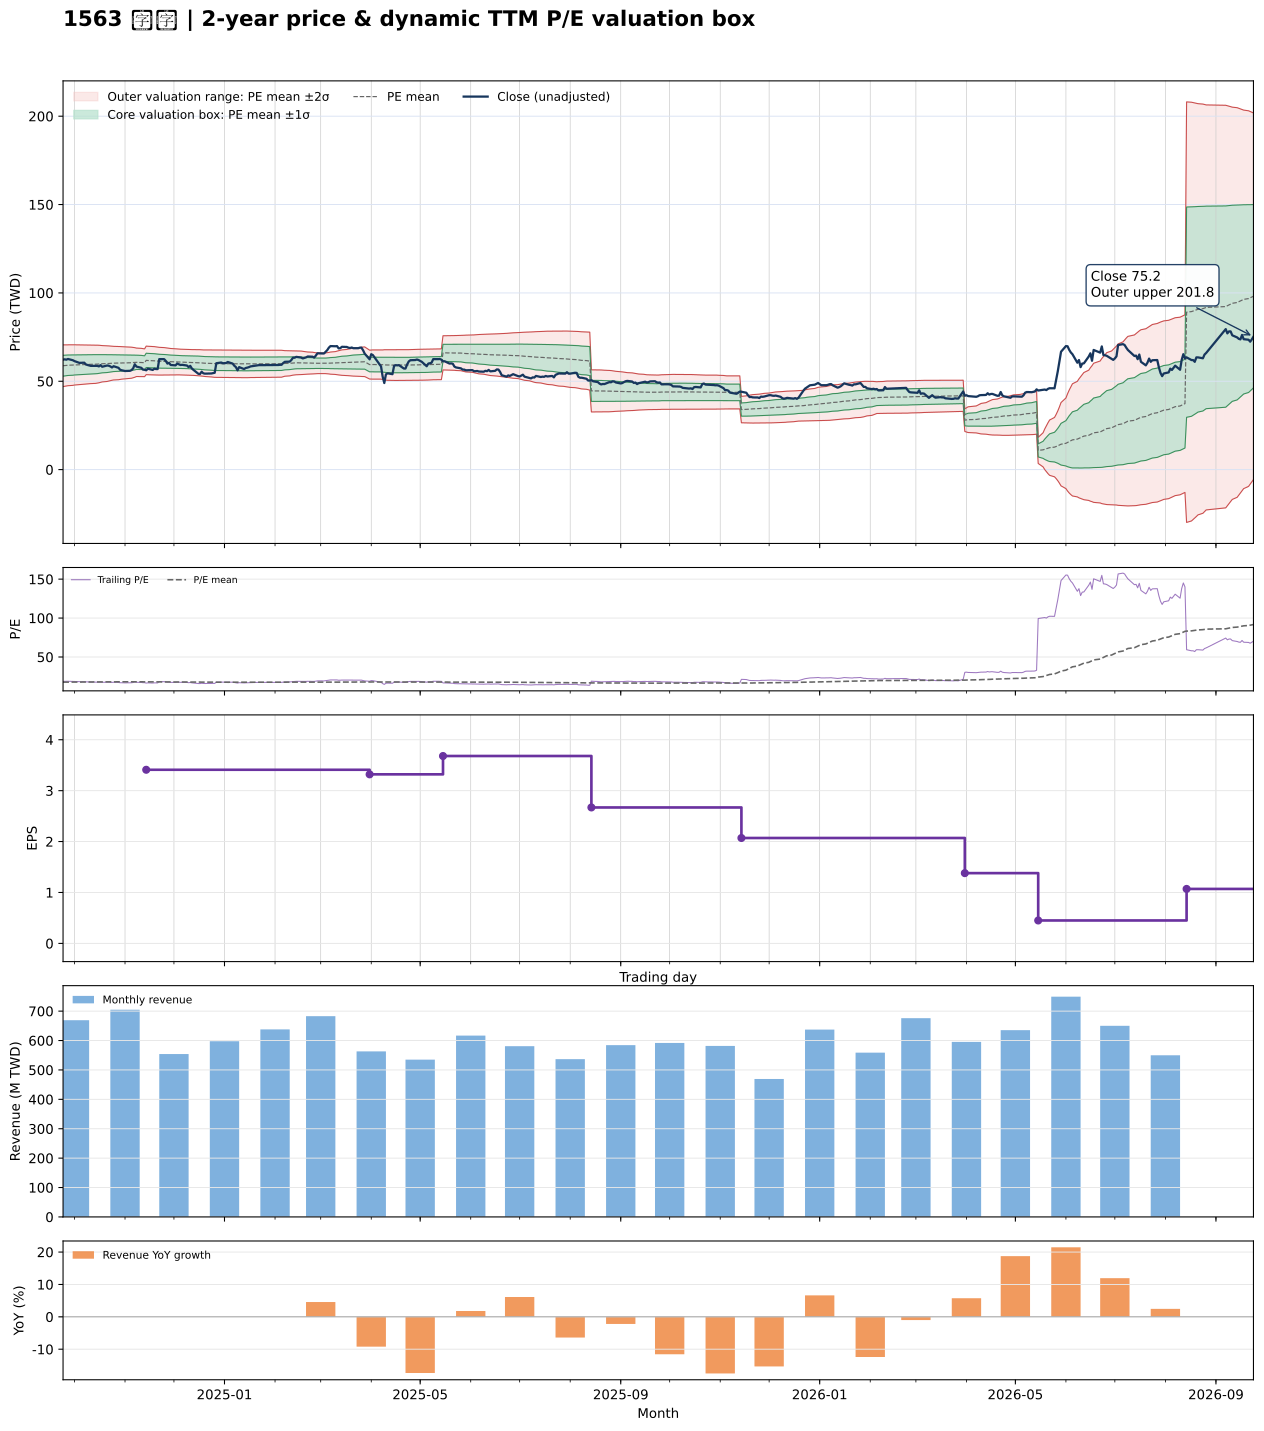

Values plotted in this chart, from the file beside it:
date, close, available_date, period_end, ttm_eps, pe, pe_mean, pe_std, price_m2, price_m1, price_mean, price_p1, price_p2, forward_eps, forward_pe, forward_pe_mean, forward_pe_std, forward_price_m2, forward_price_m1, forward_price_mean, forward_price_p1, forward_price_p2
2024-09-24, 62.2, 2024-08-14, 2024-06-30, 3.33, 18.68, 17.65, 1.772, 46.97, 52.87, 58.77, 64.67, 70.57, , , , , , , , , 
2024-09-25, 62.4, 2024-08-14, 2024-06-30, 3.33, 18.74, 17.68, 1.761, 47.14, 53, 58.87, 64.73, 70.6, , , , , , , , , 
2024-09-26, 62.2, 2024-08-14, 2024-06-30, 3.33, 18.68, 17.71, 1.749, 47.31, 53.13, 58.96, 64.79, 70.61, , , , , , , , , 
2024-09-27, 62.6, 2024-08-14, 2024-06-30, 3.33, 18.8, 17.73, 1.739, 47.48, 53.27, 59.06, 64.85, 70.64, , , , , , , , , 
2024-09-30, 61.9, 2024-08-14, 2024-06-30, 3.33, 18.59, 17.76, 1.726, 47.66, 53.4, 59.15, 64.89, 70.64, , , , , , , , , 
2024-10-01, 61.4, 2024-08-14, 2024-06-30, 3.33, 18.44, 17.79, 1.71, 47.85, 53.55, 59.24, 64.93, 70.63, , , , , , , , , 
2024-10-04, 60.4, 2024-08-14, 2024-06-30, 3.33, 18.14, 17.82, 1.69, 48.07, 53.7, 59.33, 64.96, 70.59, , , , , , , , , 
2024-10-07, 60.5, 2024-08-14, 2024-06-30, 3.33, 18.17, 17.84, 1.674, 48.26, 53.83, 59.41, 64.98, 70.56, , , , , , , , , 
2024-10-08, 59.5, 2024-08-14, 2024-06-30, 3.33, 17.87, 17.86, 1.661, 48.41, 53.94, 59.47, 65, 70.53, , , , , , , , , 
2024-10-09, 59.2, 2024-08-14, 2024-06-30, 3.33, 17.78, 17.87, 1.652, 48.51, 54.02, 59.52, 65.02, 70.53, , , , , , , , , 
2024-10-11, 58.7, 2024-08-14, 2024-06-30, 3.33, 17.63, 17.89, 1.639, 48.66, 54.12, 59.58, 65.03, 70.49, , , , , , , , , 
2024-10-14, 58.7, 2024-08-14, 2024-06-30, 3.33, 17.63, 17.91, 1.628, 48.78, 54.21, 59.63, 65.05, 70.47, , , , , , , , , 
2024-10-15, 58.7, 2024-08-14, 2024-06-30, 3.33, 17.63, 17.92, 1.614, 48.94, 54.31, 59.69, 65.06, 70.43, , , , , , , , , 
2024-10-16, 58.4, 2024-08-14, 2024-06-30, 3.33, 17.54, 17.94, 1.595, 49.12, 54.44, 59.75, 65.06, 70.37, , , , , , , , , 
2024-10-17, 59.1, 2024-08-14, 2024-06-30, 3.33, 17.75, 17.97, 1.572, 49.36, 54.59, 59.83, 65.06, 70.29, , , , , , , , , 
2024-10-18, 58.2, 2024-08-14, 2024-06-30, 3.33, 17.48, 17.99, 1.544, 49.62, 54.76, 59.9, 65.04, 70.18, , , , , , , , , 
2024-10-21, 58.9, 2024-08-14, 2024-06-30, 3.33, 17.69, 18.01, 1.518, 49.87, 54.92, 59.98, 65.03, 70.09, , , , , , , , , 
2024-10-22, 58.8, 2024-08-14, 2024-06-30, 3.33, 17.66, 18.03, 1.492, 50.11, 55.08, 60.05, 65.02, 69.99, , , , , , , , , 
2024-10-23, 58.4, 2024-08-14, 2024-06-30, 3.33, 17.54, 18.06, 1.466, 50.36, 55.24, 60.12, 65.01, 69.89, , , , , , , , , 
2024-10-24, 57.8, 2024-08-14, 2024-06-30, 3.33, 17.36, 18.07, 1.446, 50.55, 55.37, 60.18, 65, 69.81, , , , , , , , , 
2024-10-25, 58.5, 2024-08-14, 2024-06-30, 3.33, 17.57, 18.09, 1.428, 50.72, 55.48, 60.24, 64.99, 69.75, , , , , , , , , 
2024-10-28, 57.6, 2024-08-14, 2024-06-30, 3.33, 17.3, 18.1, 1.413, 50.87, 55.57, 60.28, 64.99, 69.69, , , , , , , , , 
2024-10-29, 56.5, 2024-08-14, 2024-06-30, 3.33, 16.97, 18.11, 1.397, 51.01, 55.67, 60.32, 64.97, 69.63, , , , , , , , , 
2024-10-30, 56.2, 2024-08-14, 2024-06-30, 3.33, 16.88, 18.13, 1.379, 51.18, 55.77, 60.36, 64.95, 69.55, , , , , , , , , 
2024-11-01, 55.8, 2024-08-14, 2024-06-30, 3.33, 16.76, 18.14, 1.361, 51.34, 55.87, 60.4, 64.93, 69.46, , , , , , , , , 
2024-11-04, 55.9, 2024-08-14, 2024-06-30, 3.33, 16.79, 18.15, 1.342, 51.51, 55.97, 60.44, 64.91, 69.38, , , , , , , , , 
2024-11-05, 56.3, 2024-08-14, 2024-06-30, 3.33, 16.91, 18.17, 1.318, 51.71, 56.1, 60.49, 64.88, 69.27, , , , , , , , , 
2024-11-06, 57.3, 2024-08-14, 2024-06-30, 3.33, 17.21, 18.18, 1.291, 51.95, 56.25, 60.55, 64.85, 69.15, , , , , , , , , 
2024-11-07, 59.6, 2024-08-14, 2024-06-30, 3.33, 17.9, 18.21, 1.257, 52.26, 56.44, 60.63, 64.82, 69, , , , , , , , , 
2024-11-08, 58.3, 2024-08-14, 2024-06-30, 3.33, 17.51, 18.23, 1.209, 52.66, 56.69, 60.72, 64.74, 68.77, , , , , , , , , 
2024-11-11, 57.6, 2024-08-14, 2024-06-30, 3.33, 17.3, 18.21, 1.198, 52.65, 56.65, 60.64, 64.63, 68.62, , , , , , , , , 
2024-11-12, 56.6, 2024-08-14, 2024-06-30, 3.33, 17, 18.18, 1.189, 52.63, 56.59, 60.55, 64.5, 68.46, , , , , , , , , 
2024-11-13, 56.5, 2024-08-14, 2024-06-30, 3.33, 16.97, 18.16, 1.179, 52.6, 56.53, 60.46, 64.38, 68.31, , , , , , , , , 
2024-11-14, 56.2, 2024-11-14, 2024-09-30, 3.41, 16.48, 18.13, 1.183, 53.76, 57.79, 61.82, 65.86, 69.89, , , , , , , , , 
2024-11-15, 57.1, 2024-11-14, 2024-09-30, 3.41, 16.74, 18.11, 1.181, 53.69, 57.71, 61.74, 65.77, 69.8, , , , , , , , , 
2024-11-18, 56.4, 2024-11-14, 2024-09-30, 3.41, 16.54, 18.08, 1.179, 53.61, 57.63, 61.65, 65.67, 69.69, , , , , , , , , 
2024-11-19, 57.1, 2024-11-14, 2024-09-30, 3.41, 16.74, 18.05, 1.177, 53.54, 57.55, 61.57, 65.58, 69.59, , , , , , , , , 
2024-11-20, 56.9, 2024-11-14, 2024-09-30, 3.41, 16.69, 18.03, 1.17, 53.49, 57.48, 61.47, 65.47, 69.46, , , , , , , , , 
2024-11-21, 56.9, 2024-11-14, 2024-09-30, 3.41, 16.69, 18, 1.163, 53.45, 57.41, 61.38, 65.35, 69.31, , , , , , , , , 
2024-11-22, 62.5, 2024-11-14, 2024-09-30, 3.41, 18.33, 17.99, 1.151, 53.49, 57.41, 61.34, 65.26, 69.19, , , , , , , , , 
2024-11-25, 62.5, 2024-11-14, 2024-09-30, 3.41, 18.33, 17.97, 1.137, 53.54, 57.41, 61.29, 65.17, 69.05, , , , , , , , , 
2024-11-26, 61.5, 2024-11-14, 2024-09-30, 3.41, 18.04, 17.96, 1.124, 53.57, 57.41, 61.24, 65.08, 68.91, , , , , , , , , 
2024-11-27, 60, 2024-11-14, 2024-09-30, 3.41, 17.6, 17.94, 1.115, 53.58, 57.38, 61.18, 64.99, 68.79, , , , , , , , , 
2024-11-28, 60.4, 2024-11-14, 2024-09-30, 3.41, 17.71, 17.93, 1.104, 53.6, 57.37, 61.13, 64.89, 68.66, , , , , , , , , 
2024-11-29, 59.2, 2024-11-14, 2024-09-30, 3.41, 17.36, 17.91, 1.095, 53.6, 57.33, 61.07, 64.8, 68.54, , , , , , , , , 
2024-12-02, 59, 2024-11-14, 2024-09-30, 3.41, 17.3, 17.89, 1.085, 53.6, 57.3, 61, 64.7, 68.4, , , , , , , , , 
2024-12-03, 60, 2024-11-14, 2024-09-30, 3.41, 17.6, 17.87, 1.077, 53.61, 57.28, 60.95, 64.62, 68.3, , , , , , , , , 
2024-12-04, 59.6, 2024-11-14, 2024-09-30, 3.41, 17.48, 17.86, 1.069, 53.61, 57.25, 60.9, 64.54, 68.19, , , , , , , , , 
2024-12-05, 59.2, 2024-11-14, 2024-09-30, 3.41, 17.36, 17.85, 1.067, 53.58, 57.22, 60.86, 64.5, 68.14, , , , , , , , , 
2024-12-06, 59.3, 2024-11-14, 2024-09-30, 3.41, 17.39, 17.84, 1.066, 53.56, 57.19, 60.83, 64.46, 68.09, , , , , , , , , 
2024-12-09, 58.9, 2024-11-14, 2024-09-30, 3.41, 17.27, 17.82, 1.063, 53.53, 57.16, 60.78, 64.41, 68.03, , , , , , , , , 
2024-12-10, 58, 2024-11-14, 2024-09-30, 3.41, 17.01, 17.81, 1.062, 53.49, 57.11, 60.73, 64.35, 67.98, , , , , , , , , 
2024-12-11, 58.7, 2024-11-14, 2024-09-30, 3.41, 17.21, 17.8, 1.062, 53.46, 57.08, 60.7, 64.32, 67.94, , , , , , , , , 
2024-12-12, 57.2, 2024-11-14, 2024-09-30, 3.41, 16.77, 17.79, 1.065, 53.39, 57.02, 60.66, 64.29, 67.92, , , , , , , , , 
2024-12-13, 56.4, 2024-11-14, 2024-09-30, 3.41, 16.54, 17.77, 1.071, 53.31, 56.96, 60.61, 64.26, 67.91, , , , , , , , , 
2024-12-16, 54.2, 2024-11-14, 2024-09-30, 3.41, 15.89, 17.75, 1.082, 53.15, 56.85, 60.54, 64.23, 67.92, , , , , , , , , 
2024-12-17, 54.1, 2024-11-14, 2024-09-30, 3.41, 15.87, 17.72, 1.088, 53.02, 56.73, 60.44, 64.15, 67.86, , , , , , , , , 
2024-12-18, 55.4, 2024-11-14, 2024-09-30, 3.41, 16.25, 17.7, 1.088, 52.94, 56.65, 60.36, 64.07, 67.78, , , , , , , , , 
2024-12-19, 54.5, 2024-11-14, 2024-09-30, 3.41, 15.98, 17.68, 1.094, 52.82, 56.55, 60.28, 64.01, 67.74, , , , , , , , , 
2024-12-20, 54.3, 2024-11-14, 2024-09-30, 3.41, 15.92, 17.66, 1.103, 52.68, 56.44, 60.21, 63.97, 67.73, , , , , , , , , 
... 420 more rows
